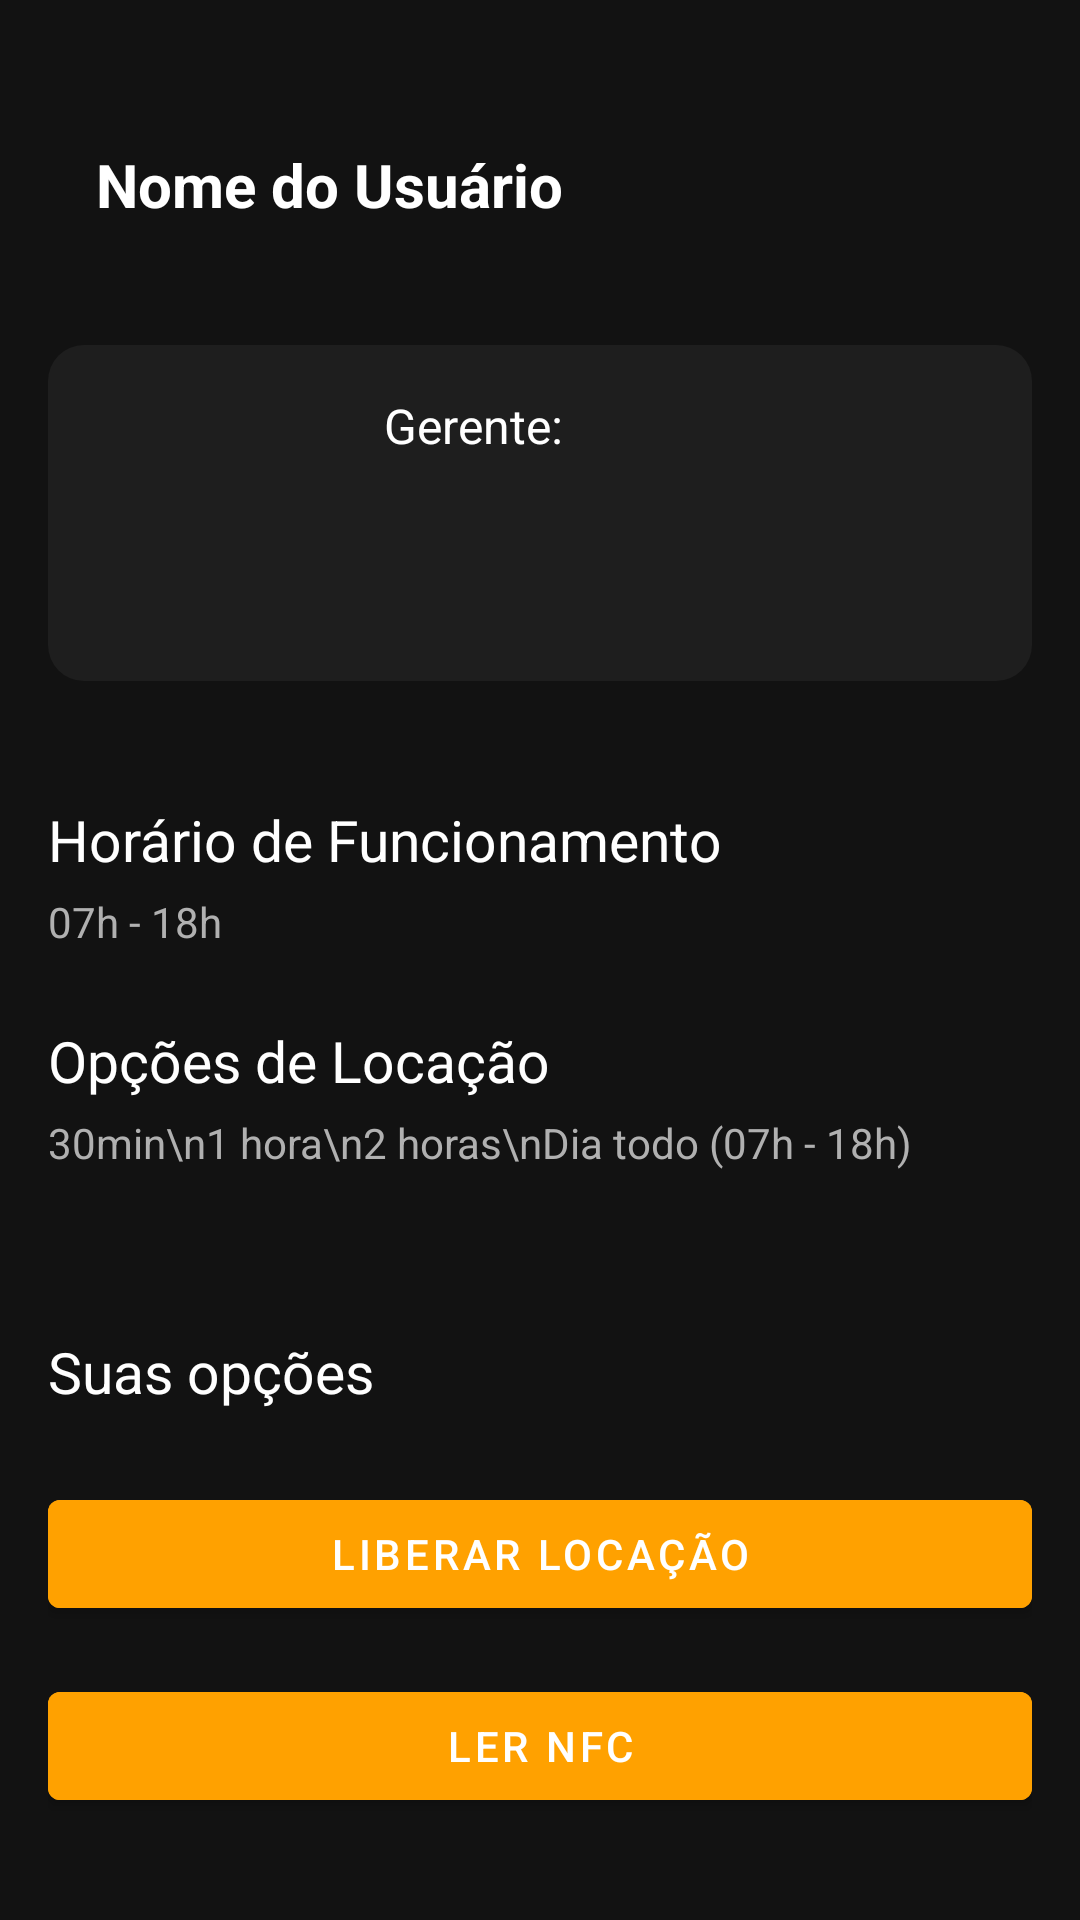

Android layout source for this screen:
<!-- AndroidManifest.xml: activity theme AppTheme.NoActionBar -->
<!-- res/layout/activity_gerente_options.xml -->
<?xml version="1.0" encoding="utf-8"?>

<ScrollView xmlns:android="http://schemas.android.com/apk/res/android"
            android:layout_width="match_parent"
            android:layout_height="match_parent"
            android:background="#121212"
            android:padding="16dp">

    <LinearLayout
            android:layout_width="match_parent"
            android:layout_height="wrap_content"
            android:orientation="vertical">

        <RelativeLayout
                android:layout_width="match_parent"
                android:layout_height="wrap_content"
                android:padding="16dp"
                android:background="#121212">

            <TextView
                    android:id="@+id/nome_text_view"
                    android:layout_width="match_parent"
                    android:layout_height="wrap_content"
                    android:textSize="20sp"
                    android:textStyle="bold"
                    android:text="Nome do Usuário"
                    android:layout_alignParentTop="true"
                    android:layout_alignParentStart="true"
                    android:layout_marginTop="16dp"
                    android:textColor="@android:color/white" />

            <ImageButton
                    android:id="@+id/logout_button"
                    android:layout_width="wrap_content"
                    android:layout_height="wrap_content"
                    android:layout_alignParentEnd="true"
                    android:layout_alignParentTop="true"
                    android:layout_marginTop="10dp"
                    android:src="@drawable/baseline_logout_24"
                    android:contentDescription="Logout"
                    android:backgroundTint="@android:color/transparent" />
        </RelativeLayout>

        <LinearLayout
                android:layout_width="match_parent"
                android:layout_height="wrap_content"
                android:orientation="horizontal"
                android:padding="16dp"
                android:background="@drawable/rounded_corner"
                android:layout_marginTop="24dp">

            <ImageView
                    android:layout_width="80dp"
                    android:layout_height="80dp"
                    android:src="@drawable/ic_manager"
                    android:contentDescription="Manager Image"
                    android:layout_gravity="center_vertical"
                    android:layout_marginEnd="16dp" />

            <LinearLayout
                    android:layout_width="0dp"
                    android:layout_height="wrap_content"
                    android:layout_weight="1"
                    android:orientation="vertical"
                    android:gravity="center_vertical">

                <TextView
                        android:id="@+id/manager_name"
                        android:layout_width="match_parent"
                        android:layout_height="wrap_content"
                        android:text="Gerente:"
                        android:textSize="16sp"
                        android:textColor="#FFFFFF" />

                <TextView
                        android:id="@+id/manager_contact"
                        android:layout_width="match_parent"
                        android:layout_height="wrap_content"
                        android:text=""
                        android:textSize="14sp"
                        android:textColor="#B0B0B0" />

                <TextView
                        android:id="@+id/tvinfosGerente"
                        android:layout_width="match_parent"
                        android:layout_height="wrap_content"
                        android:text=""
                        android:textSize="14sp"
                        android:textColor="#B0B0B0"
                        android:layout_marginTop="10dp"/>
            </LinearLayout>
        </LinearLayout>

        <TextView
                android:layout_width="match_parent"
                android:layout_height="wrap_content"
                android:text="Horário de Funcionamento"
                android:textSize="19sp"
                android:textColor="#FFFFFF"
                android:layout_marginBottom="5dp"
                android:layout_marginTop="40dp" />
        <TextView
                android:layout_width="match_parent"
                android:layout_height="wrap_content"
                android:text="07h - 18h"
                android:textSize="14sp"
                android:textColor="#B0B0B0"
                android:layout_marginBottom="24dp"/>

        <TextView
                android:layout_width="match_parent"
                android:layout_height="wrap_content"
                android:text="Opções de Locação"
                android:textSize="19sp"
                android:textColor="#FFFFFF"
                android:layout_marginBottom="5dp"/>
        <TextView
                android:layout_width="match_parent"
                android:layout_height="wrap_content"
                android:text="30min\n1 hora\n2 horas\nDia todo (07h - 18h)"
                android:textSize="14sp"
                android:textColor="#B0B0B0"
                android:layout_marginBottom="24dp"/>

        <TextView
                android:id="@+id/tv"
                android:layout_width="match_parent"
                android:layout_height="wrap_content"
                android:text="Suas opções"
                android:textSize="19sp"
                android:textColor="#FFFFFF"
                android:layout_marginBottom="24dp"
                android:layout_marginTop="30dp" />

        <Button
                android:id="@+id/btnLiberarLocacao"
                android:layout_width="match_parent"
                android:layout_height="wrap_content"
                android:text="Liberar Locação"
                android:textColor="#FFFFFF"
                android:backgroundTint="#FFA100"
                android:layout_marginBottom="16dp" />

        <Button
                android:id="@+id/btnLerNFC"
                android:layout_width="match_parent"
                android:layout_height="wrap_content"
                android:text="Ler NFC"
                android:textColor="#FFFFFF"
                android:backgroundTint="#FFA100"
                android:layout_marginBottom="16dp" />
    </LinearLayout>
</ScrollView>
<!-- resources referenced by this layout -->
<resources>
  <!-- drawable rounded_corner (drawable) -->
  <shape xmlns:android="http://schemas.android.com/apk/res/android">
      <solid android:color="#1E1E1E"/>
      <corners android:radius="12dp"/>
      <padding android:left="16dp" android:top="16dp" android:right="16dp" android:bottom="16dp"/>
  </shape>
  <style name="AppTheme.NoActionBar">
          <item name="windowActionBar">false</item>
          <item name="windowNoTitle">true</item>
      </style>
</resources>
